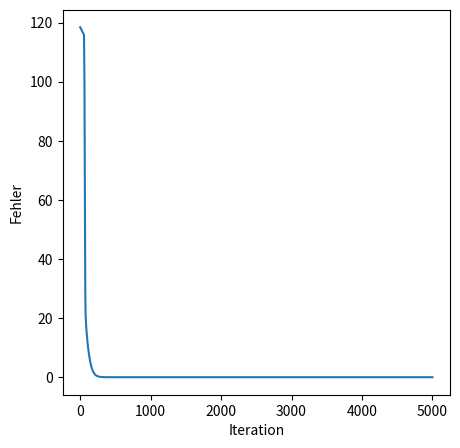

Here is the Python script that generated this plot:
import numpy
import matplotlib.pyplot as plt

def relu(x, derivative=False):
  if derivative:
    return numpy.heaviside(x, 1) # 1 wenn x>=0 ist, 0 wenn x < 0
  return numpy.maximum(x, 0)

def leaky_relu(x, derivative=False):
  if derivative:
    return numpy.where(x > 0, 1, 0.1)
  return numpy.where(x > 0, x, 0.1 * x)

def identity(x, derivative=False):
  if derivative:
    return numpy.ones_like(x)
  return x

def sigmoid(x, derivative=False):
  sig = 1 / (1 + numpy.exp(-x))
  
  if derivative:
    return sig * (1 - sig)
  return sig

class NeuralNetwork():
  def __init__(
      self,
      structure, # Array mit Anzahlen der Neuronen pro Layer
      eta=0.01, # Lernrate
      n_iterations=1000, # Anzahl an Iterationen, die im Lernschritt durchgeführt werden sollen
      output_activation_func=identity, # Aktivierungsfunktion im Output-Layer
      hidden_activation_func=relu, # Aktivierungsfunktion in den Hidden Layers
  ):
    self.structure = structure
    self.eta = eta
    self.n_iterations = n_iterations
    self.output_activation_func = output_activation_func
    self.hidden_activation_func = hidden_activation_func
    self.error_progression = []
    self.__init_layers()
    self.__init_weights()

  def __init_layers(self):
    """
    Initialisiert alle Layer des Netzes so, wie sie durch
    den Parameter structure vorgegeben sind. Anfangs werden
    alle Aktivierungen mit 0 belegt
    """
    self.activations = []
    self.weighted_sums = []
    
    for l in range(len(self.structure)):
      is_output_layer = l == len(self.structure) - 1
      # Berechne Anzahl der Neuronen, addiere 1 für das Bias-Neuron in
      # Input- und Hidden Layer
      n_activations = self.structure[l] if is_output_layer else self.structure[l] + 1
      n_weighted_sums = self.structure[l]
      # Layer für Neuronenaktivierungen ist Vektor
      # mit 1 Spalte, die mit 0en befüllt wird
      layer_weighted_sums = numpy.zeros((n_weighted_sums, 1))
      layer_activations = numpy.zeros((n_activations, 1))

      # Füge den Layer zum Netz hinzu
      self.weighted_sums.append(layer_weighted_sums)
      self.activations.append(layer_activations)

  def __init_weights(self):
    """
    Initialisiert alle Gewichte zwischen den Layern so, wie sie
    durch den Parameter structure vorgegeben sind. Die Gewichte
    werden anfangs mit Zufallszahlen zwischen -1 und 1 vorbelegt.
    """
    self.weights = []

    for l in range(len(self.activations)):
      if l == 0:
        # Keine Gewichte ZUM Input-Layer. Wir hinterlegen hier ein leeres Array,
        # damit wir die Gewichtsmatrizen konsistent indizieren können und z. B.
        # die Gewichtsmatrix vom Input- zum ersten Hidden Layer den Index 1
        # statt 0 bekommt
        self.weights.append([])
      else:
        # Gewichte von Layer i-1 zu Layer i
        layer_weights = numpy.random.rand(
          len(self.weighted_sums[l]),  # Anzahl der Zeilen
          len(self.activations[l-1]),  # Anzahl der Spalten
        ) * 2 - 1 # Verschiebt die Zufallszahlen in den Bereich [-1, 1]

        # Füge diesen Satz an Gewichten zum Netz hinzu
        self.weights.append(layer_weights)

  def predict(self, X):
    # Füge eine Aktivierung von 1 für das Bias-Neuron
    input_activations = numpy.concatenate([numpy.array([[1]]), X])
    # Prüfe, ob die Anzahl der Input-Neuronen stimmt
    if len(self.activations[0]) != len(input_activations):
      raise Exception("Falsche Anzahl an Input-Werten übergeben")

    # Belege den Input-Layer mit den übergebenen Input plus Bias-Aktivierung
    self.activations[0] = input_activations
    
    for l in range(1, len(self.activations)):
      # Berechne die gewichteten Summen Z im aktuellen Layer aus dem Produkt
      # der Aktivierungen des vorherigen Layers und der Gewichte zwischen
      # beiden Layern
      self.weighted_sums[l] = numpy.matmul(self.weights[l], self.activations[l-1])

      # Berechne die Aktivierungen A
      if l == len(self.activations) - 1:
        # Output-Layer
        self.activations[l] = self.output_activation_func(self.weighted_sums[l])
      else:
        # Hidden Layer
        self.activations[l] = numpy.concatenate([[[1]], self.hidden_activation_func(self.weighted_sums[l])])

    return self.activations[-1]

  def fit(self, training_data):
    # Lege Array für die partiellen Ableitungen (Deltas) der einzelnen Layer an
    partial_deltas = []
    # Obwohl wir die Deltas im Input-Layer nicht brauchen, legen wir trotzdem
    # auch dafür eine Liste an, damit wir die Indizes konsistent verwenden können
    for l in range(len(self.activations)):
      # Initialisiere die Deltas eines Layers mit so vielen Einträgen,
      # wie der Layer Neuronen hat. Befülle anfangs mit 0en
      partial_deltas.append(numpy.zeros((len(self.weighted_sums[l]), 1)))

    # Lege Array für die gewünschten Gewichtsanpassungen (delta W) an
    delta_W = []
    for l in range(len(self.activations)):
      if l == 0:
        # Obwohl wir die Deltas im Input-Layer nicht brauchen, legen wir trotzdem
        # auch dafür eine Liste an, damit wir die Indizes konsistent verwenden können
        delta_W.append([])
      else:
        # Output- und Hidden Layer:
        # Initialisiere die Deltas analog zu den Gewichten selbst
        # (siehe Funktion __init_weights__). Befülle aber diesmal anfangs
        # mit 0en statt mit Zufallszahlen
        delta_W.append(numpy.zeros((
          len(self.weighted_sums[l]), # Anzahl der Zeilen
          len(self.activations[l-1]), # Anzahl der Spalten
        )))

    # Wiederhole alles n_iterations-mal
    for _ in range(self.n_iterations):
      error = 0
      # Gehe durch alle Input-Output-Paare im Trainingsdatensatz
      for X, Y in training_data:
        # Prüfe, ob die Trainingsdaten-Outputs mit der Anzahl der Output-Neuronen
        # übereinstimmt
        if len(Y) != len(self.activations[-1]):
          raise Exception("Falsche Anzahl an erwarteten Output-Werten übergeben")

        prediction = self.predict(X)
        diff = prediction - Y
        output_layer_derivative = 2 * diff
        error += numpy.sum(diff ** 2)

        # Backpropagation: Rückwärts durch die Layer iterieren und deltas berechnen
        for l in range(len(self.activations)-1, 0, -1):
          if l == len(self.activations) - 1:
            # Output-Layer
            partial_deltas[l] = output_layer_derivative * \
              self.output_activation_func(self.weighted_sums[l], derivative=True)
          else:
            # Hidden Layer
            partial_deltas[l] = \
              numpy.matmul(self.weights[l+1][:, 1:].T, partial_deltas[l+1]) * \
              self.hidden_activation_func(self.weighted_sums[l], derivative=True)

          # Benutze die partiellen Deltas um die gewünschten Gewichtsanpassungen
          # delta W auszurechnen. Addiere sie pro Layer auf, später wird aus allen
          # delta Ws der einzelnen Trainingsbeispiele der Mittelwert genommen
          delta_W[l] += -self.eta * numpy.matmul(partial_deltas[l], self.activations[l-1].T)

      # Lasse die Schleife bei 1 beginnen, weil zum Input-Layer keine Gewichte führen
      # und daher der Index 0 hier ignoriert werden muss
      for l in range(1, len(delta_W)):
        # Bilde die Mittelwerte der delta Ws, die von den einzelnen Trainingsbeispielen
        # ermittelt wurden
        self.weights[l] += delta_W[l] / len(training_data)
        # Setze die Delta Ws wieder auf 0 zurück für die nächste Iteration
        delta_W[l][:] = 0

      # Füge den akkumulierten Fehler zum Datensatz hinzu
      self.error_progression.append(error)

  def dump(self):
    print("Netzwerk-Architektur")
    print("--------")
    print("Layer:")
    for i in range(len(self.activations)):
      print("Layer", i)
      print(self.activations[i])
    print("--------")
    print("Gewichte:")
    for i in range(1, len(self.weights)):
      print("Gewichte von Layer", (i-1), "zu Layer", i)
      print(self.weights[i])

  def plot(self):
    plt.figure(1, figsize=(5, 5))
    plt.plot(self.error_progression)
    plt.xlabel('Iteration')
    plt.ylabel('Fehler')
    plt.show()

if __name__ == '__main__':
  nn = NeuralNetwork(
    structure = [3, 2, 1],
    eta=0.01,
    n_iterations=5000,
    output_activation_func=leaky_relu,
    hidden_activation_func=leaky_relu
  )

  training_data = [
    (numpy.array([[0], [0], [0]]), numpy.array([[0]])), # Tupel mit (Input, Output)
    (numpy.array([[0], [0], [1]]), numpy.array([[1]])),
    (numpy.array([[0], [1], [0]]), numpy.array([[2]])),
    (numpy.array([[0], [1], [1]]), numpy.array([[3]])),
    (numpy.array([[1], [0], [0]]), numpy.array([[4]])),
    #(numpy.array([[1], [0], [1]]), numpy.array([[5]])),
    (numpy.array([[1], [1], [0]]), numpy.array([[6]])),
    (numpy.array([[1], [1], [1]]), numpy.array([[7]])),
  ]
  nn.fit(training_data)
  input = numpy.array([[1], [0], [1]]);
  prediction = nn.predict(input)
  nn.dump()
  print("=====")
  print("Prediction for unknown", input, ":", prediction)

  for X, _ in training_data:
    output = nn.predict(X)
    print("Prediction for known data", X, ":", output)

  nn.plot()

